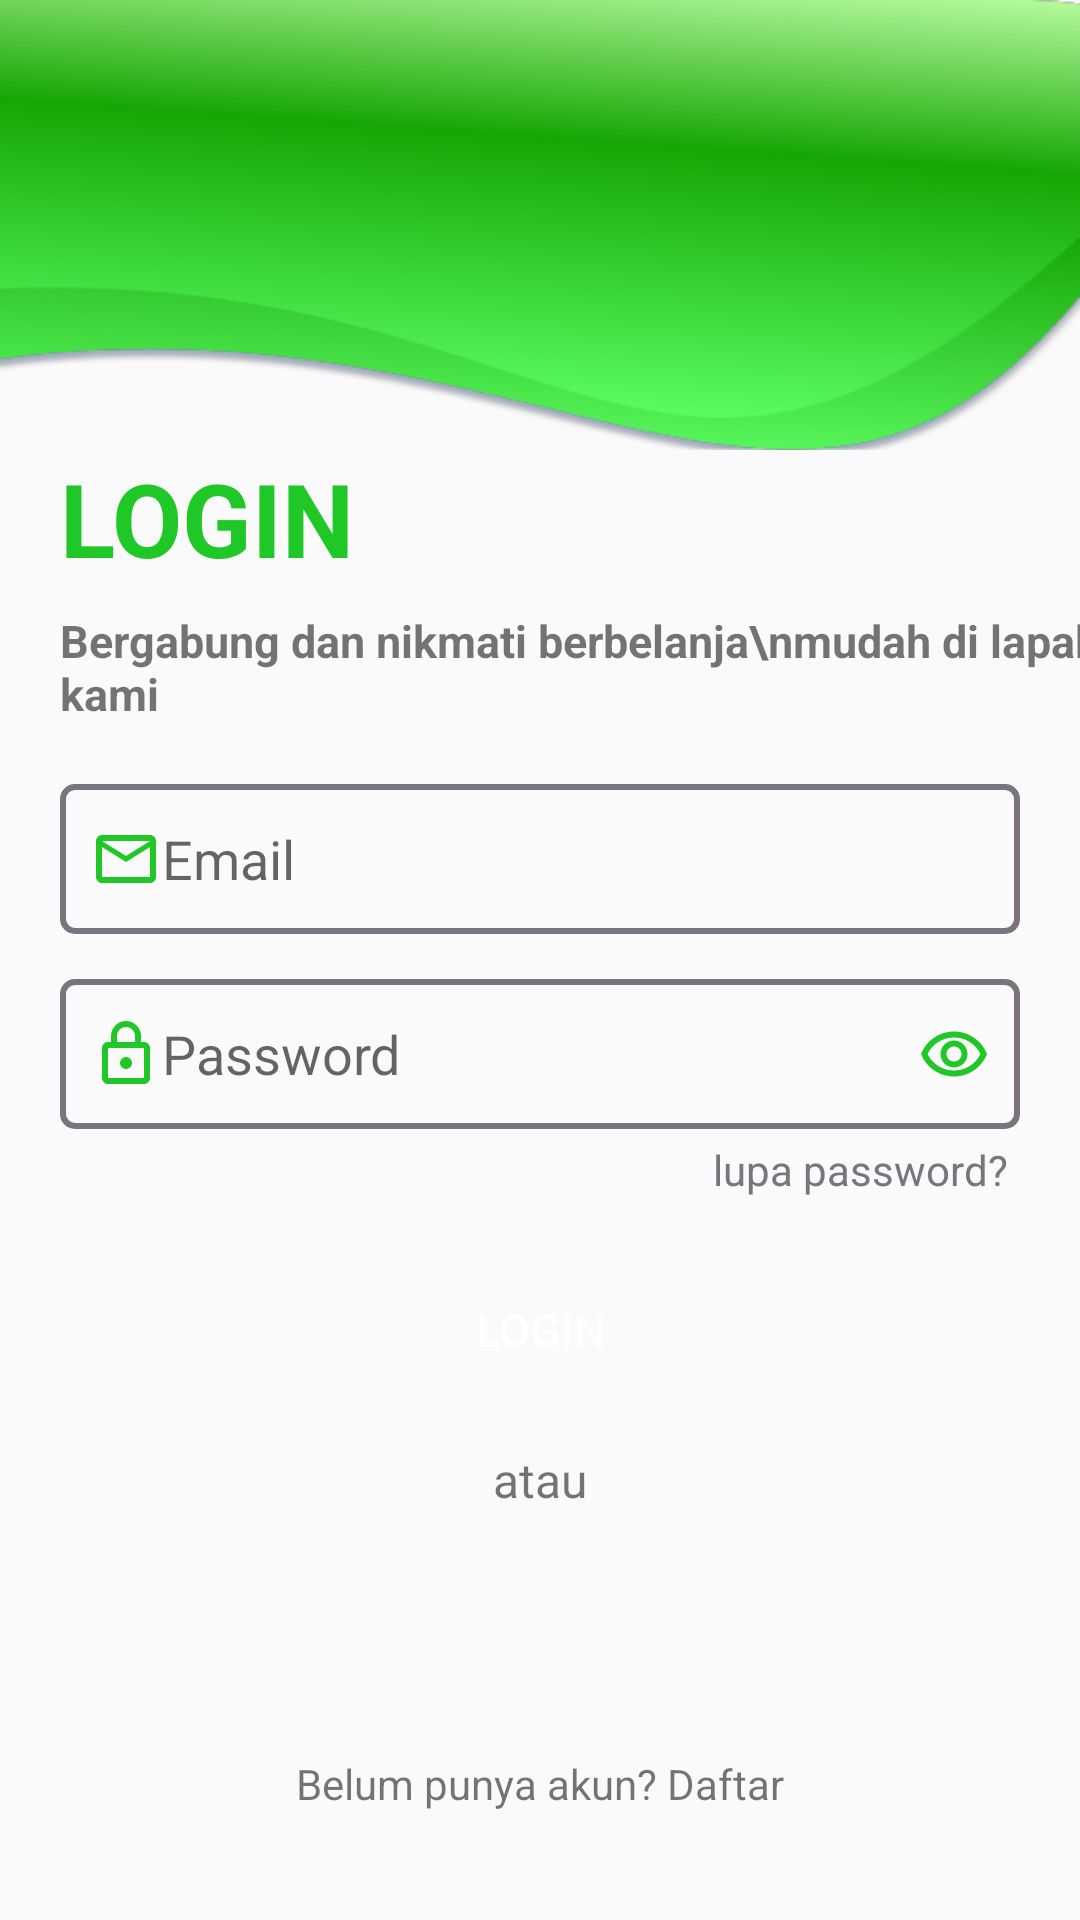

Write the Android layout XML for this screen, with the resource values it uses.
<!-- AndroidManifest.xml: application theme Theme.AppDua -->
<!-- res/layout/activity_login.xml -->
<?xml version="1.0" encoding="utf-8"?>
<androidx.constraintlayout.widget.ConstraintLayout xmlns:android="http://schemas.android.com/apk/res/android"
    xmlns:app="http://schemas.android.com/apk/res-auto"
    xmlns:tools="http://schemas.android.com/tools"
    android:layout_width="match_parent"
    android:layout_height="match_parent"
    tools:context=".view.LoginActivity">


    <androidx.constraintlayout.widget.ConstraintLayout
        android:id="@+id/bg_login"
        android:layout_width="match_parent"
        android:layout_height="150dp"
        android:background="@drawable/bg_login"
        app:layout_constraintEnd_toEndOf="parent"
        app:layout_constraintStart_toStartOf="parent"
        app:layout_constraintTop_toTopOf="parent">

    </androidx.constraintlayout.widget.ConstraintLayout>

    <TextView
        android:id="@+id/tv_login"
        android:layout_width="wrap_content"
        android:layout_height="wrap_content"
        android:layout_marginStart="20dp"
        android:layout_marginEnd="250dp"
        android:text="LOGIN"
        android:textColor="@color/green"
        android:textSize="34sp"
        android:textStyle="bold"
        app:layout_constraintEnd_toEndOf="parent"
        app:layout_constraintHorizontal_bias="0.0"
        app:layout_constraintStart_toStartOf="parent"
        app:layout_constraintTop_toBottomOf="@+id/bg_login" />

    <TextView
        android:id="@+id/tv_deskripsi"
        android:layout_width="wrap_content"
        android:layout_height="wrap_content"
        android:layout_marginStart="20dp"
        android:layout_marginTop="8dp"
        android:layout_marginEnd="100dp"
        android:text="Bergabung dan nikmati berbelanja\nmudah di lapak kami"
        android:textSize="15dp"
        android:textStyle="bold"
        app:layout_constraintEnd_toEndOf="parent"
        app:layout_constraintHorizontal_bias="0.0"
        app:layout_constraintStart_toStartOf="parent"
        app:layout_constraintTop_toBottomOf="@+id/tv_login" />

    <EditText
        android:id="@+id/edt_email"
        android:layout_width="match_parent"
        android:layout_height="50dp"
        android:layout_marginStart="20dp"
        android:layout_marginTop="20dp"
        android:layout_marginEnd="20dp"
        android:background="@drawable/bg_edt"
        android:drawableLeft="@drawable/email"
        android:hint="Email"
        android:padding="10dp"
        app:layout_constraintEnd_toEndOf="parent"
        app:layout_constraintHorizontal_bias="0.0"
        app:layout_constraintStart_toStartOf="parent"
        app:layout_constraintTop_toBottomOf="@+id/tv_deskripsi" />

    <EditText
        android:id="@+id/edt_password"
        android:layout_width="match_parent"
        android:layout_height="50dp"
        android:layout_marginStart="20dp"
        android:layout_marginTop="15dp"
        android:layout_marginEnd="20dp"
        android:background="@drawable/bg_edt"
        android:drawableStart="@drawable/password"
        android:drawableEnd="@drawable/outline_remove_red_eye_24"
        android:hint="Password"
        android:padding="10dp"
        app:layout_constraintEnd_toEndOf="parent"
        app:layout_constraintStart_toStartOf="parent"
        app:layout_constraintTop_toBottomOf="@+id/edt_email" />

    <TextView
        android:id="@+id/tv_lupaPassword"
        android:layout_width="wrap_content"
        android:layout_height="wrap_content"
        android:layout_marginTop="4dp"
        android:text="lupa password?"
        android:textColor="#79747E"
        app:layout_constraintEnd_toEndOf="parent"
        app:layout_constraintHorizontal_bias="0.908"
        app:layout_constraintStart_toStartOf="parent"
        app:layout_constraintTop_toBottomOf="@+id/edt_password" />

    <Button
        android:id="@+id/btn_login"
        android:layout_width="match_parent"
        android:layout_height="wrap_content"
        android:layout_marginStart="20dp"
        android:layout_marginTop="20dp"
        android:layout_marginEnd="20dp"
        android:background="@drawable/bg_btn"
        android:text="LOGIN"
        android:textColor="@color/white"
        android:textSize="15sp"
        app:layout_constraintEnd_toEndOf="parent"
        app:layout_constraintStart_toStartOf="parent"
        app:layout_constraintTop_toBottomOf="@+id/tv_lupaPassword" />

    <TextView
        android:id="@+id/tv_atau"
        android:layout_width="wrap_content"
        android:layout_height="wrap_content"
        android:layout_marginTop="15dp"
        android:text="atau"
        android:textSize="16dp"
        app:layout_constraintEnd_toEndOf="parent"
        app:layout_constraintStart_toStartOf="parent"
        app:layout_constraintTop_toBottomOf="@+id/btn_login" />

    <ImageView
        android:id="@+id/img_google"
        android:layout_width="wrap_content"
        android:layout_height="wrap_content"
        android:layout_marginTop="15dp"
        android:src="@drawable/google"
        app:layout_constraintEnd_toEndOf="parent"
        app:layout_constraintStart_toStartOf="parent"
        app:layout_constraintTop_toBottomOf="@+id/tv_atau" />

    <TextView
        android:id="@+id/tv_buatAkun"
        android:layout_width="wrap_content"
        android:layout_height="wrap_content"
        android:layout_marginTop="20dp"
        android:text="Belum punya akun? Daftar"
        app:layout_constraintBottom_toBottomOf="parent"
        app:layout_constraintEnd_toEndOf="parent"
        app:layout_constraintStart_toStartOf="parent"
        app:layout_constraintTop_toBottomOf="@+id/img_google"
        app:layout_constraintVertical_bias="0.559" />
</androidx.constraintlayout.widget.ConstraintLayout>
<!-- resources referenced by this layout -->
<resources>
  <color name="green">#1FC826</color>
  <color name="white">#FFFFFFFF</color>
  <!-- drawable bg_edt (drawable) -->
  <?xml version="1.0" encoding="utf-8"?>
  
  <selector xmlns:android="http://schemas.android.com/apk/res/android">
  <item>
      <shape android:shape="rectangle">
          <stroke android:color="#79747E" android:width="2dp"/>
          <corners android:radius="4dp"/>
      </shape>
  </item>
  </selector>
  <!-- drawable bg_login: png bitmap (drawable, 81195 bytes) -->
  <!-- drawable email (drawable) -->
  <vector android:height="24dp" android:tint="#1FC826"
      android:viewportHeight="24" android:viewportWidth="24"
      android:width="24dp" xmlns:android="http://schemas.android.com/apk/res/android">
      <path android:fillColor="@android:color/white" android:pathData="M22,6c0,-1.1 -0.9,-2 -2,-2L4,4c-1.1,0 -2,0.9 -2,2v12c0,1.1 0.9,2 2,2h16c1.1,0 2,-0.9 2,-2L22,6zM20,6l-8,4.99L4,6h16zM20,18L4,18L4,8l8,5 8,-5v10z"/>
  </vector>
  <!-- drawable outline_remove_red_eye_24 (drawable) -->
  <vector android:height="24dp" android:tint="#1FC826"
      android:viewportHeight="24" android:viewportWidth="24"
      android:width="24dp" xmlns:android="http://schemas.android.com/apk/res/android">
      <path android:fillColor="@android:color/white" android:pathData="M12,6.5c3.79,0 7.17,2.13 8.82,5.5 -1.65,3.37 -5.02,5.5 -8.82,5.5S4.83,15.37 3.18,12C4.83,8.63 8.21,6.5 12,6.5m0,-2C7,4.5 2.73,7.61 1,12c1.73,4.39 6,7.5 11,7.5s9.27,-3.11 11,-7.5c-1.73,-4.39 -6,-7.5 -11,-7.5zM12,9.5c1.38,0 2.5,1.12 2.5,2.5s-1.12,2.5 -2.5,2.5 -2.5,-1.12 -2.5,-2.5 1.12,-2.5 2.5,-2.5m0,-2c-2.48,0 -4.5,2.02 -4.5,4.5s2.02,4.5 4.5,4.5 4.5,-2.02 4.5,-4.5 -2.02,-4.5 -4.5,-4.5z"/>
  </vector>
  <!-- drawable password (drawable) -->
  <vector android:height="24dp" android:tint="#1FC826"
      android:viewportHeight="24" android:viewportWidth="24"
      android:width="24dp" xmlns:android="http://schemas.android.com/apk/res/android">
      <path android:fillColor="@android:color/white" android:pathData="M18,8h-1L17,6c0,-2.76 -2.24,-5 -5,-5S7,3.24 7,6v2L6,8c-1.1,0 -2,0.9 -2,2v10c0,1.1 0.9,2 2,2h12c1.1,0 2,-0.9 2,-2L20,10c0,-1.1 -0.9,-2 -2,-2zM9,6c0,-1.66 1.34,-3 3,-3s3,1.34 3,3v2L9,8L9,6zM18,20L6,20L6,10h12v10zM12,17c1.1,0 2,-0.9 2,-2s-0.9,-2 -2,-2 -2,0.9 -2,2 0.9,2 2,2z"/>
  </vector>
  <style name="Theme.AppDua" parent="Base.Theme.AppDua" />
  <style name="Base.Theme.AppDua" parent="Theme.AppCompat.Light.NoActionBar">
          
          
      </style>
</resources>
